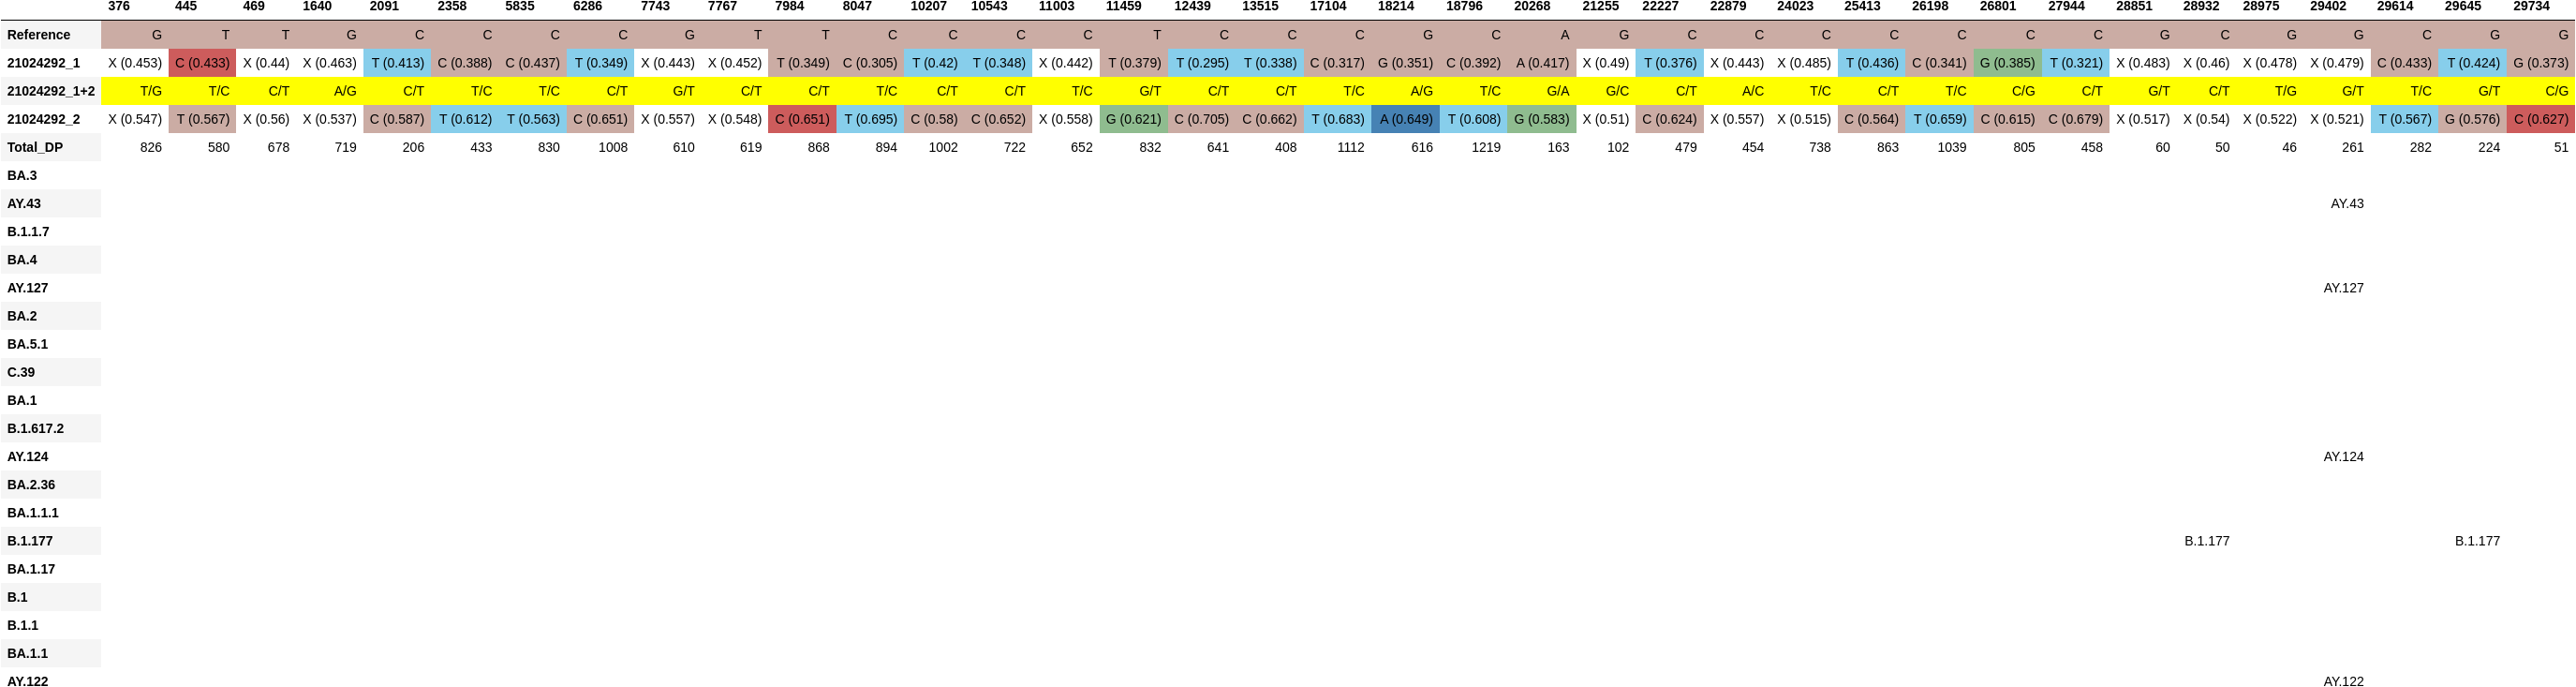

Values plotted in this chart, from the file beside it:
, 376, 445, 469, 1640, 2091, 2358, 5835, 6286, 7743, 7767, 7984, 8047, 10207, 10543, 11003, 11459, 12439, 13515, 17104, 18214, 18796, 20268, 21255
Reference, G, T, T, G, C, C, C, C, G, T, T, C, C, C, C, T, C, C, C, G, C, A, G
21024292_1, X (0.453), C (0.433), X (0.44), X (0.463), T (0.413), C (0.388), C (0.437), T (0.349), X (0.443), X (0.452), T (0.349), C (0.305), T (0.42), T (0.348), X (0.442), T (0.379), T (0.295), T (0.338), C (0.317), G (0.351), C (0.392), A (0.417), X (0.49)
21024292_1+2, T/G, T/C, C/T, A/G, C/T, T/C, T/C, C/T, G/T, C/T, C/T, T/C, C/T, C/T, T/C, G/T, C/T, C/T, T/C, A/G, T/C, G/A, G/C
21024292_2, X (0.547), T (0.567), X (0.56), X (0.537), C (0.587), T (0.612), T (0.563), C (0.651), X (0.557), X (0.548), C (0.651), T (0.695), C (0.58), C (0.652), X (0.558), G (0.621), C (0.705), C (0.662), T (0.683), A (0.649), T (0.608), G (0.583), X (0.51)
Total_DP, 826, 580, 678, 719, 206, 433, 830, 1008, 610, 619, 868, 894, 1002, 722, 652, 832, 641, 408, 1112, 616, 1219, 163, 102
BA.3, , , , , , , , , , , , , , , , , , , , , , , 
AY.43, , , , , , , , , , , , , , , , , , , , , , , 
B.1.1.7, , , , , , , , , , , , , , , , , , , , , , , 
BA.4, , , , , , , , , , , , , , , , , , , , , , , 
AY.127, , , , , , , , , , , , , , , , , , , , , , , 
BA.2, , , , , , , , , , , , , , , , , , , , , , , 
BA.5.1, , , , , , , , , , , , , , , , , , , , , , , 
C.39, , , , , , , , , , , , , , , , , , , , , , , 
BA.1, , , , , , , , , , , , , , , , , , , , , , , 
B.1.617.2, , , , , , , , , , , , , , , , , , , , , , , 
AY.124, , , , , , , , , , , , , , , , , , , , , , , 
BA.2.36, , , , , , , , , , , , , , , , , , , , , , , 
BA.1.1.1, , , , , , , , , , , , , , , , , , , , , , , 
B.1.177, , , , , , , , , , , , , , , , , , , , , , , 
BA.1.17, , , , , , , , , , , , , , , , , , , , , , , 
B.1, , , , , , , , , , , , , , , , , , , , , , , 
B.1.1, , , , , , , , , , , , , , , , , , , , , , , 
BA.1.1, , , , , , , , , , , , , , , , , , , , , , , 
AY.122, , , , , , , , , , , , , , , , , , , , , , , 
